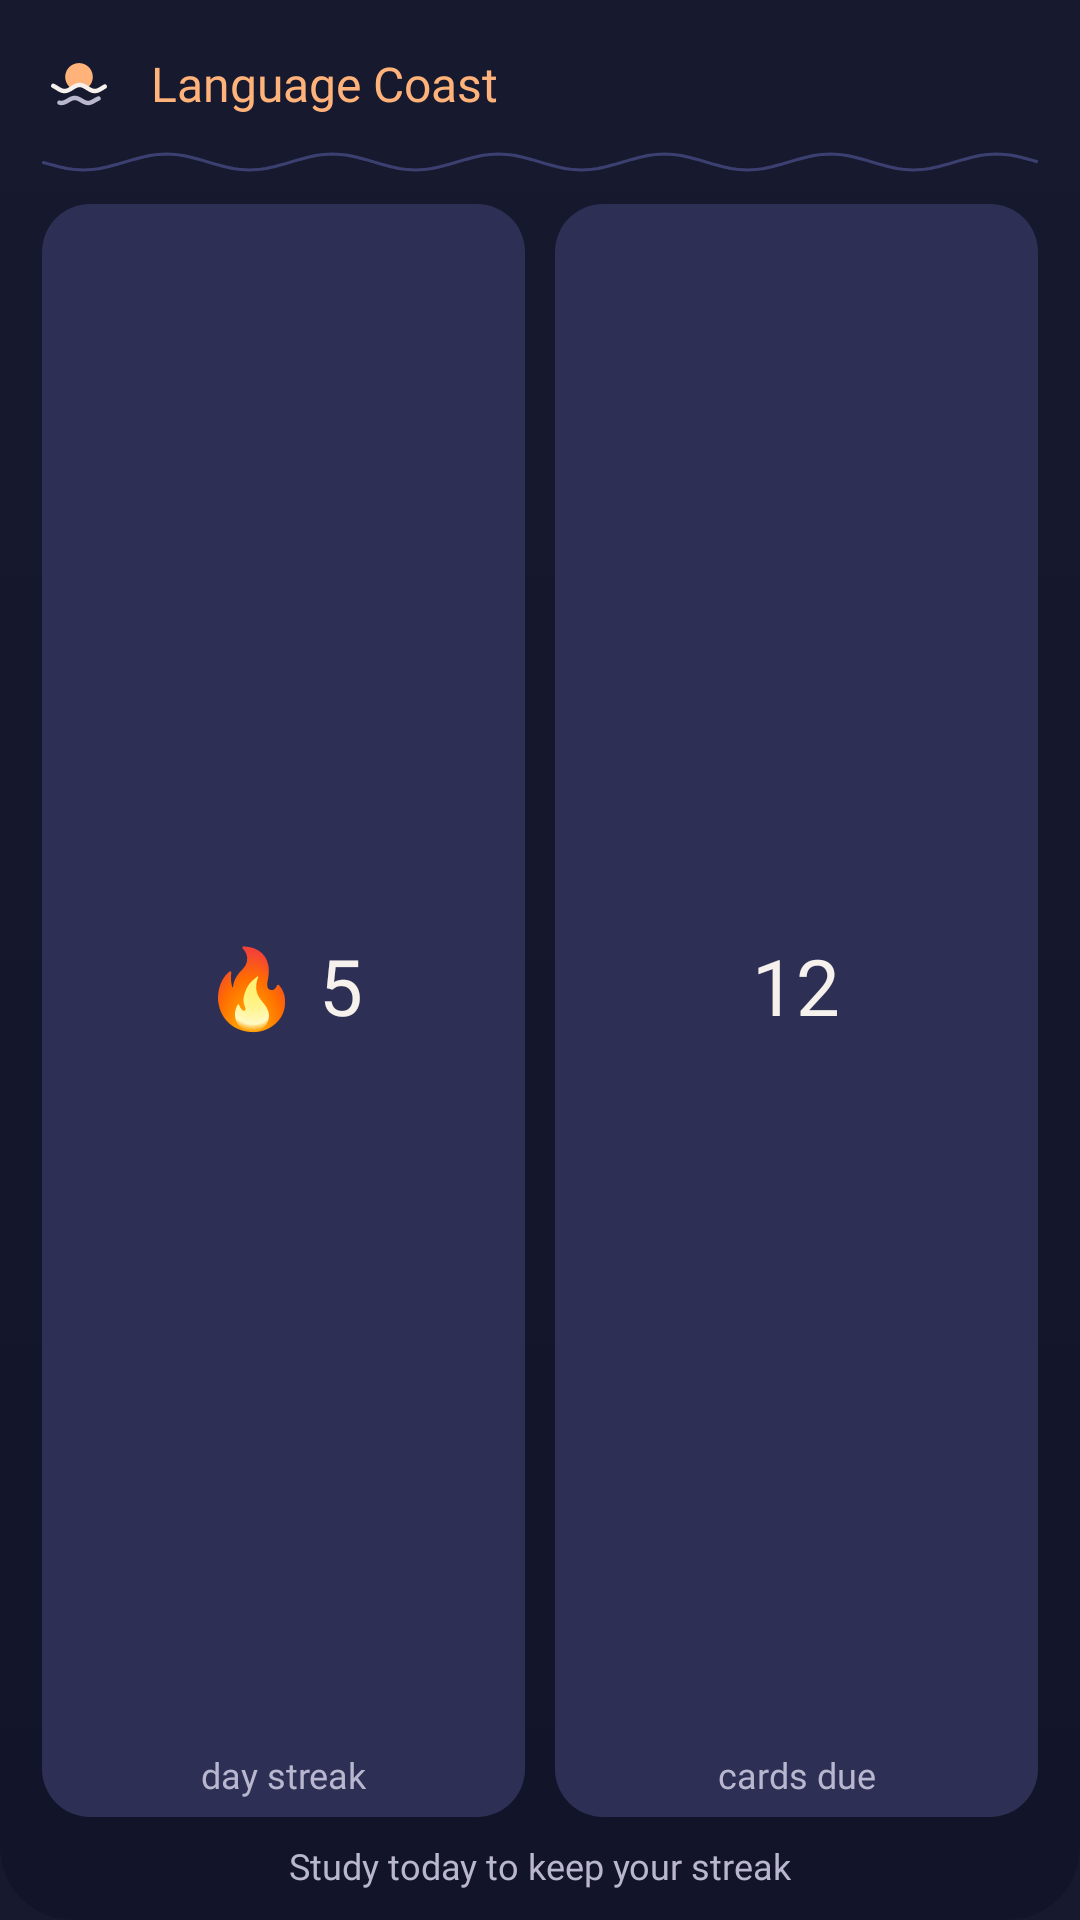

This screen was rendered from an Android layout file. Write that file and the resources it references.
<!-- AndroidManifest.xml: application theme Theme.LanguageCoast -->
<!-- res/layout/widget_study_preview.xml -->
<?xml version="1.0" encoding="utf-8"?>
<LinearLayout xmlns:android="http://schemas.android.com/apk/res/android"
    android:id="@+id/widget_root"
    android:layout_width="match_parent"
    android:layout_height="match_parent"
    android:background="@drawable/widget_background"
    android:orientation="vertical"
    android:paddingStart="14dp"
    android:paddingTop="12dp"
    android:paddingEnd="14dp"
    android:paddingBottom="10dp">

    <LinearLayout
        android:layout_width="match_parent"
        android:layout_height="wrap_content"
        android:gravity="center_vertical"
        android:orientation="horizontal">

        <ImageView
            android:layout_width="32dp"
            android:layout_height="32dp"
            android:layout_marginStart="-4dp"
            android:importantForAccessibility="no"
            android:src="@drawable/ic_launcher_foreground" />

        <TextView
            android:layout_width="wrap_content"
            android:layout_height="wrap_content"
            android:layout_marginStart="8dp"
            android:fontFamily="@font/nunito"
            android:fontVariationSettings="'wght' 800"
            android:maxLines="1"
            android:text="@string/app_name"
            android:textColor="@color/sunlit"
            android:textSize="16sp" />
    </LinearLayout>

    <ImageView
        android:layout_width="match_parent"
        android:layout_height="8dp"
        android:layout_marginTop="6dp"
        android:importantForAccessibility="no"
        android:scaleType="fitXY"
        android:src="@drawable/widget_wave" />

    <LinearLayout
        android:layout_width="match_parent"
        android:layout_height="0dp"
        android:layout_marginTop="10dp"
        android:layout_weight="1"
        android:baselineAligned="false"
        android:orientation="horizontal">

        <LinearLayout
            android:layout_width="0dp"
            android:layout_height="match_parent"
            android:layout_weight="1"
            android:background="@drawable/widget_tile"
            android:gravity="center"
            android:orientation="vertical"
            android:padding="6dp">

            <TextView
                android:id="@+id/widget_streak"
                android:layout_width="match_parent"
                android:layout_height="0dp"
                android:layout_weight="1"
                android:autoSizeMaxTextSize="26sp"
                android:autoSizeMinTextSize="9sp"
                android:autoSizeTextType="uniform"
                android:gravity="center"
                android:fontFamily="@font/nunito"
                android:fontVariationSettings="'wght' 800"
                android:maxLines="1"
                android:text="@string/widget_preview_streak"
                android:textColor="@color/text_primary"
                android:textSize="26sp" />

            <TextView
                android:id="@+id/widget_streak_label"
                android:layout_width="match_parent"
                android:layout_height="wrap_content"
                android:ellipsize="end"
                android:gravity="center"
                android:fontFamily="@font/nunito"
                android:fontVariationSettings="'wght' 600"
                android:maxLines="1"
                android:text="@string/widget_streak_label"
                android:textColor="@color/text_secondary"
                android:textSize="12sp" />
        </LinearLayout>

        
        <FrameLayout
            android:layout_width="10dp"
            android:layout_height="match_parent" />

        <LinearLayout
            android:layout_width="0dp"
            android:layout_height="match_parent"
            android:layout_weight="1"
            android:background="@drawable/widget_tile"
            android:gravity="center"
            android:orientation="vertical"
            android:padding="6dp">

            <TextView
                android:id="@+id/widget_due"
                android:layout_width="match_parent"
                android:layout_height="0dp"
                android:layout_weight="1"
                android:autoSizeMaxTextSize="26sp"
                android:autoSizeMinTextSize="9sp"
                android:autoSizeTextType="uniform"
                android:gravity="center"
                android:fontFamily="@font/nunito"
                android:fontVariationSettings="'wght' 800"
                android:maxLines="1"
                android:text="@string/widget_preview_due"
                android:textColor="@color/text_primary"
                android:textSize="26sp" />

            <TextView
                android:id="@+id/widget_due_label"
                android:layout_width="match_parent"
                android:layout_height="wrap_content"
                android:ellipsize="end"
                android:gravity="center"
                android:fontFamily="@font/nunito"
                android:fontVariationSettings="'wght' 600"
                android:maxLines="1"
                android:text="@string/widget_preview_due_label"
                android:textColor="@color/text_secondary"
                android:textSize="12sp" />
        </LinearLayout>
    </LinearLayout>

    <TextView
        android:id="@+id/widget_footer"
        android:layout_width="match_parent"
        android:layout_height="wrap_content"
        android:layout_marginTop="8dp"
        android:ellipsize="end"
        android:gravity="center"
        android:fontFamily="@font/nunito"
        android:fontVariationSettings="'wght' 600"
        android:maxLines="1"
        android:text="@string/widget_preview_footer"
        android:textColor="@color/text_secondary"
        android:textSize="12sp" />
</LinearLayout>
<!-- resources referenced by this layout -->
<resources>
  <color name="sunlit">#FFFFB27A</color>
  <color name="text_primary">#FFF6F1EC</color>
  <color name="text_secondary">#FFB9B6CF</color>
  <!-- drawable ic_launcher_foreground: vector/xml drawable (drawable, 4953 chars, omitted) -->
  <!-- drawable widget_background (drawable) -->
  <?xml version="1.0" encoding="utf-8"?>
  <shape xmlns:android="http://schemas.android.com/apk/res/android" android:shape="rectangle">
      <corners android:radius="@dimen/widget_radius" />
      <gradient
          android:angle="270"
          android:endColor="@color/nav_ground"
          android:startColor="@color/ocean_ground" />
  </shape>
  <!-- drawable widget_tile (drawable) -->
  <?xml version="1.0" encoding="utf-8"?>
  <shape xmlns:android="http://schemas.android.com/apk/res/android" android:shape="rectangle">
      <corners android:radius="16dp" />
      <solid android:color="#FF2D3054" />
  </shape>
  <!-- drawable widget_wave (drawable) -->
  <?xml version="1.0" encoding="utf-8"?>
  <vector xmlns:android="http://schemas.android.com/apk/res/android"
      android:width="200dp"
      android:height="8dp"
      android:viewportWidth="300"
      android:viewportHeight="12">
      <path
          android:pathData="M0,6.00 L2.50,7.24 L5.00,8.35 L7.50,9.24 L10.00,9.80 L12.50,10.00 L15.00,9.80 L17.50,9.24 L20.00,8.35 L22.50,7.24 L25.00,6.00 L27.50,4.76 L30.00,3.65 L32.50,2.76 L35.00,2.20 L37.50,2.00 L40.00,2.20 L42.50,2.76 L45.00,3.65 L47.50,4.76 L50.00,6.00 L52.50,7.24 L55.00,8.35 L57.50,9.24 L60.00,9.80 L62.50,10.00 L65.00,9.80 L67.50,9.24 L70.00,8.35 L72.50,7.24 L75.00,6.00 L77.50,4.76 L80.00,3.65 L82.50,2.76 L85.00,2.20 L87.50,2.00 L90.00,2.20 L92.50,2.76 L95.00,3.65 L97.50,4.76 L100.00,6.00 L102.50,7.24 L105.00,8.35 L107.50,9.24 L110.00,9.80 L112.50,10.00 L115.00,9.80 L117.50,9.24 L120.00,8.35 L122.50,7.24 L125.00,6.00 L127.50,4.76 L130.00,3.65 L132.50,2.76 L135.00,2.20 L137.50,2.00 L140.00,2.20 L142.50,2.76 L145.00,3.65 L147.50,4.76 L150.00,6.00 L152.50,7.24 L155.00,8.35 L157.50,9.24 L160.00,9.80 L162.50,10.00 L165.00,9.80 L167.50,9.24 L170.00,8.35 L172.50,7.24 L175.00,6.00 L177.50,4.76 L180.00,3.65 L182.50,2.76 L185.00,2.20 L187.50,2.00 L190.00,2.20 L192.50,2.76 L195.00,3.65 L197.50,4.76 L200.00,6.00 L202.50,7.24 L205.00,8.35 L207.50,9.24 L210.00,9.80 L212.50,10.00 L215.00,9.80 L217.50,9.24 L220.00,8.35 L222.50,7.24 L225.00,6.00 L227.50,4.76 L230.00,3.65 L232.50,2.76 L235.00,2.20 L237.50,2.00 L240.00,2.20 L242.50,2.76 L245.00,3.65 L247.50,4.76 L250.00,6.00 L252.50,7.24 L255.00,8.35 L257.50,9.24 L260.00,9.80 L262.50,10.00 L265.00,9.80 L267.50,9.24 L270.00,8.35 L272.50,7.24 L275.00,6.00 L277.50,4.76 L280.00,3.65 L282.50,2.76 L285.00,2.20 L287.50,2.00 L290.00,2.20 L292.50,2.76 L295.00,3.65 L297.50,4.76 L300.00,6.00"
          android:strokeWidth="1.5"
          android:strokeColor="@color/widget_wave" />
  </vector>
  <string name="app_name">Language Coast</string>
  <string name="widget_preview_due">12</string>
  <string name="widget_preview_due_label">cards due</string>
  <string name="widget_preview_footer">Study today to keep your streak</string>
  <string name="widget_preview_streak">🔥 5</string>
  <string name="widget_streak_label">day streak</string>
  <style name="Theme.LanguageCoast" parent="android:Theme.Material.Light.NoActionBar">
          
          <item name="android:windowBackground">@color/ocean_ground</item>
      </style>
  <dimen name="widget_radius">24dp</dimen>
  <color name="nav_ground">#FF12142A</color>
  <color name="ocean_ground">#FF171A2E</color>
  <color name="widget_wave">#FF3C4070</color>
</resources>
